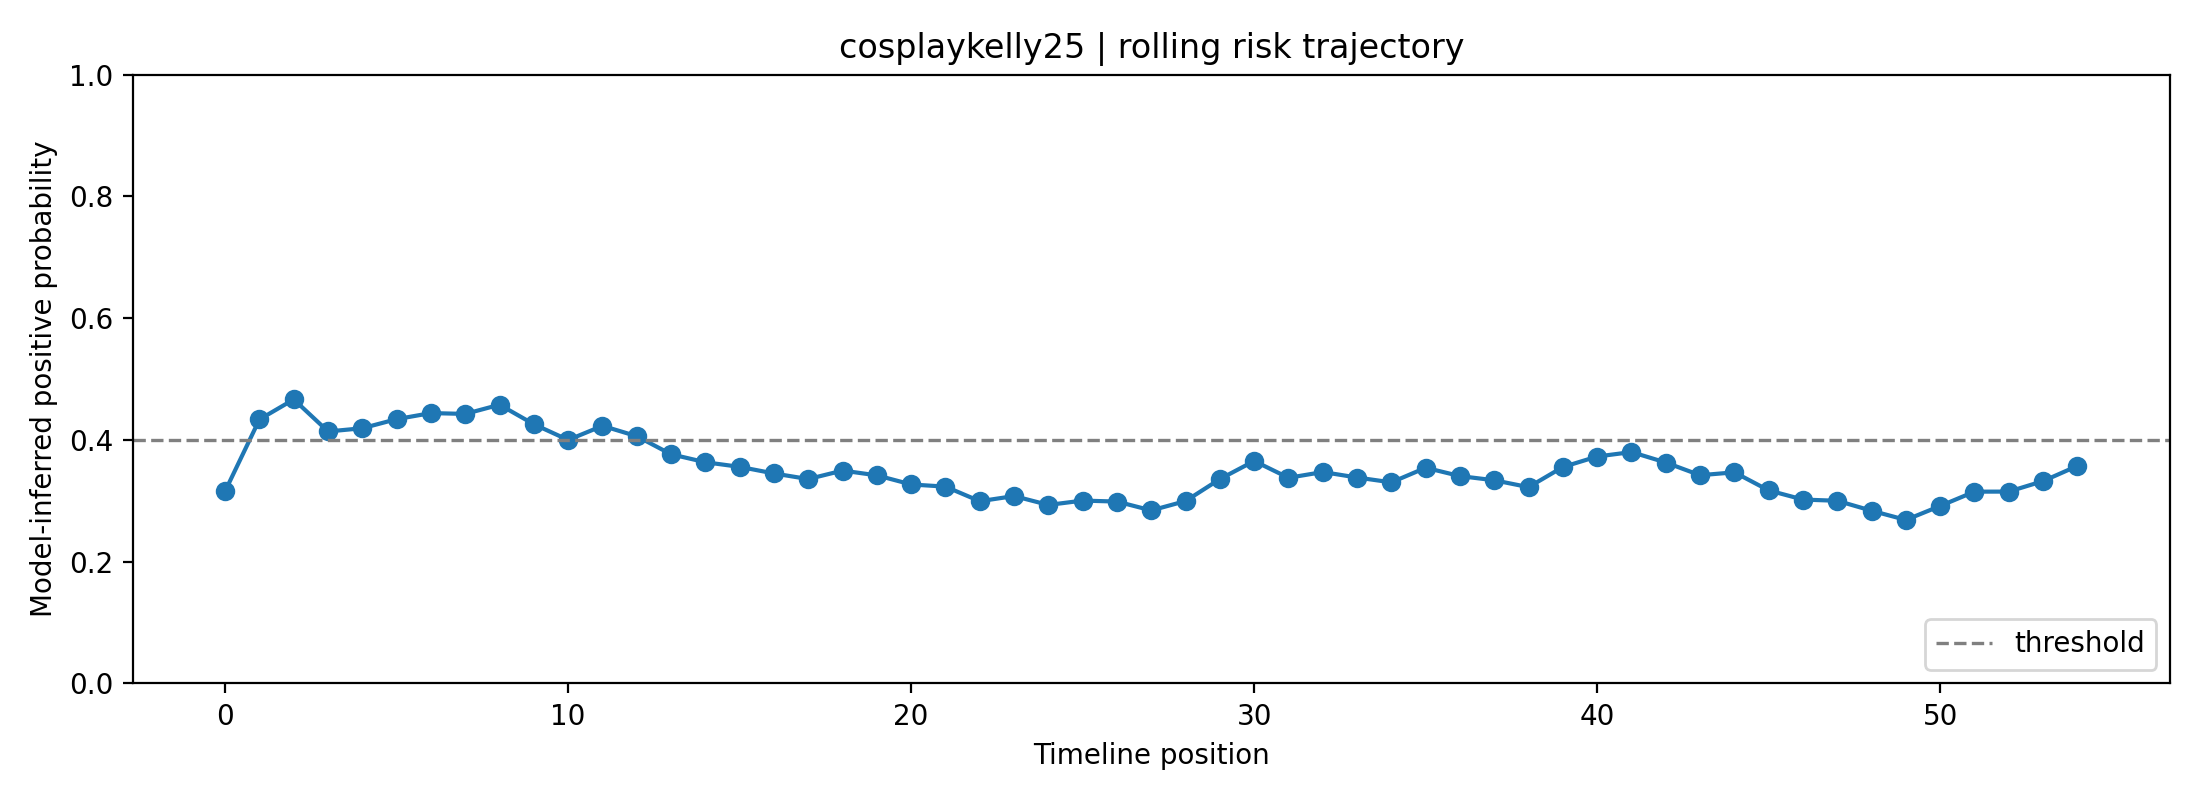

The file beside this chart, header and first rows:
fold, user_id, label, position, risk_prob, raw_prob, logit, n_posts_used, mode
4, cosplaykelly25, 0, 0, 0.3161, 0.4856, -0.05775, 1, rolling
4, cosplaykelly25, 0, 1, 0.4337, 0.565, 0.2615, 2, rolling
4, cosplaykelly25, 0, 2, 0.4666, 0.5855, 0.3456, 3, rolling
4, cosplaykelly25, 0, 3, 0.4139, 0.5524, 0.2104, 4, rolling
4, cosplaykelly25, 0, 4, 0.4192, 0.5558, 0.2242, 5, rolling
4, cosplaykelly25, 0, 5, 0.4342, 0.5653, 0.2628, 6, rolling
4, cosplaykelly25, 0, 6, 0.4441, 0.5716, 0.2883, 7, rolling
4, cosplaykelly25, 0, 7, 0.4427, 0.5707, 0.2848, 8, rolling
4, cosplaykelly25, 0, 8, 0.4578, 0.5801, 0.3234, 8, rolling
4, cosplaykelly25, 0, 9, 0.4257, 0.56, 0.2411, 8, rolling
4, cosplaykelly25, 0, 10, 0.3999, 0.5433, 0.1738, 8, rolling
4, cosplaykelly25, 0, 11, 0.4231, 0.5583, 0.2343, 8, rolling
4, cosplaykelly25, 0, 12, 0.4061, 0.5474, 0.1901, 8, rolling
4, cosplaykelly25, 0, 13, 0.3764, 0.5278, 0.1112, 8, rolling
4, cosplaykelly25, 0, 14, 0.3633, 0.5189, 0.0757, 8, rolling
4, cosplaykelly25, 0, 15, 0.3558, 0.5137, 0.05494, 8, rolling
4, cosplaykelly25, 0, 16, 0.3449, 0.5062, 0.02472, 8, rolling
4, cosplaykelly25, 0, 17, 0.3357, 0.4997, -0.00113, 8, rolling
4, cosplaykelly25, 0, 18, 0.3497, 0.5095, 0.03799, 8, rolling
4, cosplaykelly25, 0, 19, 0.3418, 0.504, 0.01608, 8, rolling
4, cosplaykelly25, 0, 20, 0.3269, 0.4934, -0.02644, 8, rolling
4, cosplaykelly25, 0, 21, 0.3233, 0.4908, -0.03671, 8, rolling
4, cosplaykelly25, 0, 22, 0.2993, 0.4732, -0.1074, 8, rolling
4, cosplaykelly25, 0, 23, 0.3078, 0.4795, -0.08203, 8, rolling
4, cosplaykelly25, 0, 24, 0.2932, 0.4686, -0.1259, 8, rolling
4, cosplaykelly25, 0, 25, 0.3004, 0.474, -0.1043, 8, rolling
4, cosplaykelly25, 0, 26, 0.2988, 0.4727, -0.1091, 8, rolling
4, cosplaykelly25, 0, 27, 0.2842, 0.4617, -0.1537, 8, rolling
4, cosplaykelly25, 0, 28, 0.2996, 0.4734, -0.1066, 8, rolling
4, cosplaykelly25, 0, 29, 0.3357, 0.4997, -0.001246, 8, rolling
4, cosplaykelly25, 0, 30, 0.3654, 0.5203, 0.08129, 8, rolling
4, cosplaykelly25, 0, 31, 0.3378, 0.5012, 0.004762, 8, rolling
4, cosplaykelly25, 0, 32, 0.3473, 0.5078, 0.03131, 8, rolling
4, cosplaykelly25, 0, 33, 0.3383, 0.5015, 0.006036, 8, rolling
4, cosplaykelly25, 0, 34, 0.3303, 0.4959, -0.01658, 8, rolling
4, cosplaykelly25, 0, 35, 0.3543, 0.5127, 0.05074, 8, rolling
4, cosplaykelly25, 0, 36, 0.3406, 0.5032, 0.01265, 8, rolling
4, cosplaykelly25, 0, 37, 0.3337, 0.4983, -0.006769, 8, rolling
4, cosplaykelly25, 0, 38, 0.3224, 0.4902, -0.03917, 8, rolling
4, cosplaykelly25, 0, 39, 0.3555, 0.5135, 0.05416, 8, rolling
4, cosplaykelly25, 0, 40, 0.3728, 0.5253, 0.1013, 8, rolling
4, cosplaykelly25, 0, 41, 0.3801, 0.5302, 0.121, 8, rolling
4, cosplaykelly25, 0, 42, 0.3629, 0.5186, 0.07445, 8, rolling
4, cosplaykelly25, 0, 43, 0.342, 0.5042, 0.01662, 8, rolling
4, cosplaykelly25, 0, 44, 0.3468, 0.5075, 0.03002, 8, rolling
4, cosplaykelly25, 0, 45, 0.3171, 0.4863, -0.05467, 8, rolling
4, cosplaykelly25, 0, 46, 0.302, 0.4752, -0.09924, 8, rolling
4, cosplaykelly25, 0, 47, 0.3001, 0.4737, -0.1052, 8, rolling
4, cosplaykelly25, 0, 48, 0.2837, 0.4613, -0.1552, 8, rolling
4, cosplaykelly25, 0, 49, 0.2686, 0.4494, -0.2031, 8, rolling
4, cosplaykelly25, 0, 50, 0.2915, 0.4673, -0.1311, 8, rolling
4, cosplaykelly25, 0, 51, 0.315, 0.4848, -0.06074, 8, rolling
4, cosplaykelly25, 0, 52, 0.3151, 0.4849, -0.06043, 8, rolling
4, cosplaykelly25, 0, 53, 0.3324, 0.4973, -0.01066, 8, rolling
4, cosplaykelly25, 0, 54, 0.3573, 0.5148, 0.05907, 8, rolling
